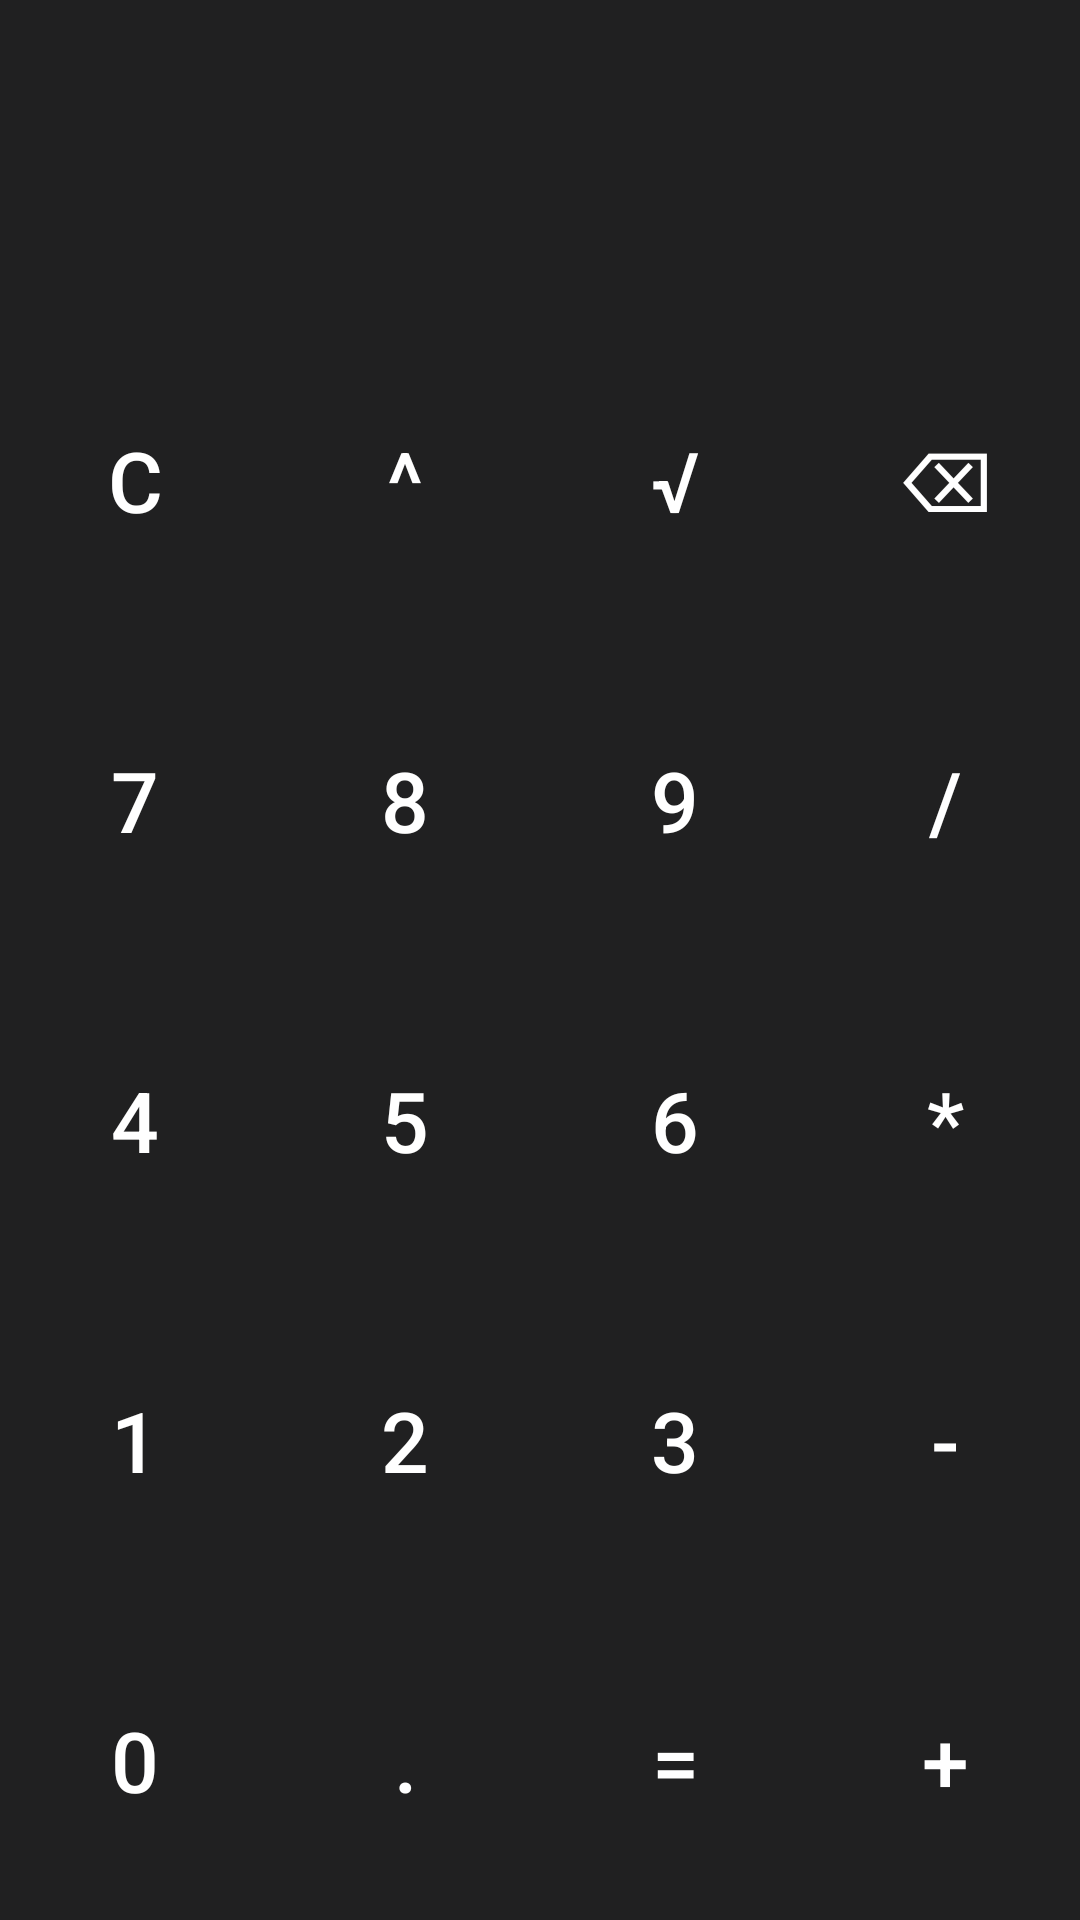

The Android layout XML behind this screen, and the referenced resources:
<!-- AndroidManifest.xml: application theme Theme.RouteSeesion -->
<!-- res/layout/activity_calculator.xml -->
<?xml version="1.0" encoding="utf-8"?>
<androidx.constraintlayout.widget.ConstraintLayout xmlns:android="http://schemas.android.com/apk/res/android"
    xmlns:app="http://schemas.android.com/apk/res-auto"
    xmlns:tools="http://schemas.android.com/tools"
    android:layout_width="match_parent"
    android:layout_height="match_parent"
    android:background="#202021"

    android:onClick="onOperatorClick"
    tools:context=".Calculator">

    <TextView
        android:id="@+id/tv_view"
        android:layout_width="match_parent"
        android:layout_height="0dp"
        android:gravity="start|center_vertical"
        android:padding="15dp"
        android:textColor="@color/white"
        android:textSize="50sp"
        app:layout_constraintHeight_percent="0.1666666666666667"
        app:layout_constraintTop_toTopOf="parent"
        tools:text="0" />

    <LinearLayout
        android:id="@+id/first_row"
        android:layout_width="match_parent"
        android:layout_height="0dp"
        android:weightSum="4"
        app:layout_constraintHeight_percent="0.1666666666666667"
        app:layout_constraintTop_toBottomOf="@+id/tv_view">

        <Button
            style="@style/SquareButton"
            android:layout_width="0dp"
            android:layout_height="match_parent"
            android:layout_margin="1dp"
            android:layout_weight="1"
            android:backgroundTint="#323233"
            android:onClick="clearResult"
            android:text="C"

            android:textColor="@color/white"
            android:textSize="28sp" />

        <Button
            style="@style/SquareButton"
            android:layout_width="0dp"
            android:layout_height="match_parent"
            android:layout_margin="1dp"
            android:layout_weight="1"
            android:backgroundTint="#323233"
            android:onClick="onOperatorClick"
            android:text="^"

            android:textColor="@color/white"
            android:textSize="28sp" />


        
        <Button
            style="@style/SquareButton"
            android:layout_width="0dp"
            android:layout_height="match_parent"
            android:layout_margin="1dp"
            android:layout_weight="1"
            android:backgroundTint="#323233"
            android:onClick="onOperatorClick"
            android:text="√"
            android:textColor="@color/white"
            android:textSize="28sp" />

        
        <Button
            style="@style/SquareButton"
            android:layout_width="0dp"
            android:layout_height="match_parent"
            android:layout_margin="1dp"
            android:layout_weight="1"
            android:backgroundTint="#323233"
            android:onClick="backSpace"
            android:text="⌫"
            android:textColor="@color/white"
            android:textSize="28sp" />
    </LinearLayout>

    <LinearLayout
        android:id="@+id/second_row"
        android:layout_width="match_parent"
        android:layout_height="0dp"
        android:weightSum="4"
        app:layout_constraintHeight_percent="0.1666666666666667"
        app:layout_constraintTop_toBottomOf="@+id/first_row">

        <Button
            style="@style/SquareButton"
            android:layout_width="0dp"
            android:layout_height="match_parent"
            android:layout_margin="1dp"
            android:layout_weight="1"
            android:backgroundTint="#3b3b3c"
            android:onClick="onDigitClick"
            android:text="7"
            android:textColor="@color/white"
            android:textSize="28sp" />

        <Button
            style="@style/SquareButton"
            android:layout_width="0dp"
            android:layout_height="match_parent"
            android:layout_margin="1dp"
            android:layout_weight="1"
            android:backgroundTint="#3b3b3c"
            android:onClick="onDigitClick"
            android:text="8"
            android:textColor="@color/white"
            android:textSize="28sp" />

        <Button
            style="@style/SquareButton"
            android:layout_width="0dp"
            android:layout_height="match_parent"
            android:layout_margin="1dp"
            android:layout_weight="1"
            android:backgroundTint="#3b3b3c"
            android:onClick="onDigitClick"
            android:text="9"
            android:textColor="@color/white"
            android:textSize="28sp" />

        <Button
            style="@style/SquareButton"
            android:layout_width="0dp"
            android:layout_height="match_parent"
            android:layout_margin="1dp"
            android:layout_weight="1"
            android:backgroundTint="#323233"
            android:onClick="onOperatorClick"
            android:text="/"
            android:textColor="@color/white"
            android:textSize="28sp" />
    </LinearLayout>

    <LinearLayout
        android:id="@+id/third_row"
        android:layout_width="match_parent"
        android:layout_height="0dp"
        android:weightSum="4"
        app:layout_constraintHeight_percent="0.1666666666666667"
        app:layout_constraintTop_toBottomOf="@+id/second_row">

        <Button
            style="@style/SquareButton"
            android:layout_width="0dp"
            android:layout_height="match_parent"
            android:layout_margin="1dp"
            android:layout_weight="1"
            android:backgroundTint="#3b3b3c"
            android:onClick="onDigitClick"
            android:text="4"
            android:textColor="@color/white"
            android:textSize="28sp" />

        <Button
            style="@style/SquareButton"
            android:layout_width="0dp"
            android:layout_height="match_parent"
            android:layout_margin="1dp"
            android:layout_weight="1"
            android:backgroundTint="#3b3b3c"
            android:onClick="onDigitClick"
            android:text="5"
            android:textColor="@color/white"
            android:textSize="28sp" />

        <Button
            style="@style/SquareButton"
            android:layout_width="0dp"
            android:layout_height="match_parent"
            android:layout_margin="1dp"
            android:layout_weight="1"
            android:backgroundTint="#3b3b3c"
            android:onClick="onDigitClick"
            android:text="6"
            android:textColor="@color/white"
            android:textSize="28sp" />

        <Button
            style="@style/SquareButton"
            android:layout_width="0dp"
            android:layout_height="match_parent"
            android:layout_margin="1dp"
            android:layout_weight="1"
            android:backgroundTint="#323233"
            android:onClick="onOperatorClick"
            android:text="*"
            android:textColor="@color/white"
            android:textSize="28sp" />
    </LinearLayout>

    <LinearLayout
        android:id="@+id/fourth_row"
        android:layout_width="match_parent"
        android:layout_height="0dp"
        android:weightSum="4"
        app:layout_constraintHeight_percent="0.1666666666666667"
        app:layout_constraintTop_toBottomOf="@+id/third_row">

        <Button
            style="@style/SquareButton"
            android:layout_width="0dp"
            android:layout_height="match_parent"
            android:layout_margin="1dp"
            android:layout_weight="1"
            android:backgroundTint="#3b3b3c"
            android:onClick="onDigitClick"
            android:text="1"
            android:textColor="@color/white"
            android:textSize="28sp" />

        <Button
            style="@style/SquareButton"
            android:layout_width="0dp"
            android:layout_height="match_parent"
            android:layout_margin="1dp"
            android:layout_weight="1"
            android:backgroundTint="#3b3b3c"
            android:onClick="onDigitClick"
            android:text="2"
            android:textColor="@color/white"
            android:textSize="28sp" />

        <Button
            style="@style/SquareButton"
            android:layout_width="0dp"
            android:layout_height="match_parent"
            android:layout_margin="1dp"
            android:layout_weight="1"
            android:backgroundTint="#3b3b3c"
            android:onClick="onDigitClick"
            android:text="3"
            android:textColor="@color/white"
            android:textSize="28sp" />

        <Button
            style="@style/SquareButton"
            android:layout_width="0dp"
            android:layout_height="match_parent"
            android:layout_margin="1dp"
            android:layout_weight="1"
            android:backgroundTint="#323233"
            android:onClick="onOperatorClick"
            android:text="-"
            android:textColor="@color/white"
            android:textSize="28sp" />
    </LinearLayout>

    <LinearLayout
        android:id="@+id/fifth_row"
        android:layout_width="match_parent"
        android:layout_height="0dp"
        android:weightSum="4"
        app:layout_constraintHeight_percent="0.1666666666666667"
        app:layout_constraintTop_toBottomOf="@+id/fourth_row">

        <Button
            style="@style/SquareButton"
            android:layout_width="0dp"
            android:layout_height="match_parent"
            android:layout_margin="1dp"
            android:layout_weight="1"
            android:backgroundTint="#3b3b3c"
            android:onClick="onDigitClick"
            android:text="0"
            android:textSize="28sp"
            android:textColor="@color/white" />

        <Button
            android:id="@+id/decimal_button"
            style="@style/SquareButton"
            android:layout_width="0dp"
            android:layout_height="match_parent"
            android:layout_margin="1dp"
            android:layout_weight="1"
            android:backgroundTint="#3b3b3c"
            android:onClick="onDigitClick"
            android:text="."
            android:textColor="@color/white"
            android:textSize="28sp" />

        <Button
            style="@style/SquareButton"
            android:layout_width="0dp"
            android:layout_height="match_parent"
            android:layout_margin="1dp"
            android:layout_weight="1"
            android:backgroundTint="#4cc2ff"
            android:onClick="onEqualClick"
            android:text="="
            android:textColor="@color/white"
            android:textSize="28sp" />

        <Button
            style="@style/SquareButton"
            android:layout_width="0dp"
            android:layout_height="match_parent"
            android:layout_margin="1dp"
            android:layout_weight="1"
            android:backgroundTint="#323233"
            android:onClick="onOperatorClick"
            android:text="+"
            android:textColor="@color/white"
            android:textSize="28sp" />
    </LinearLayout>


</androidx.constraintlayout.widget.ConstraintLayout>
<!-- resources referenced by this layout -->
<resources>
  <style name="SquareButton" parent="Widget.Material3.Button">
          <item name="cornerFamily">rounded</item>
          <item name="cornerRadius">12dp</item>
      </style>
  <style name="Theme.RouteSeesion" parent="Base.Theme.RouteSeesion" />
  <style name="Base.Theme.RouteSeesion" parent="Theme.Material3.DayNight.NoActionBar">
          
          
      </style>
  <!-- not gathered from this repository: default colours our renderer supplied (Android Studio template values) -->
  <color name="white">#FFFFFFFF</color>
</resources>
